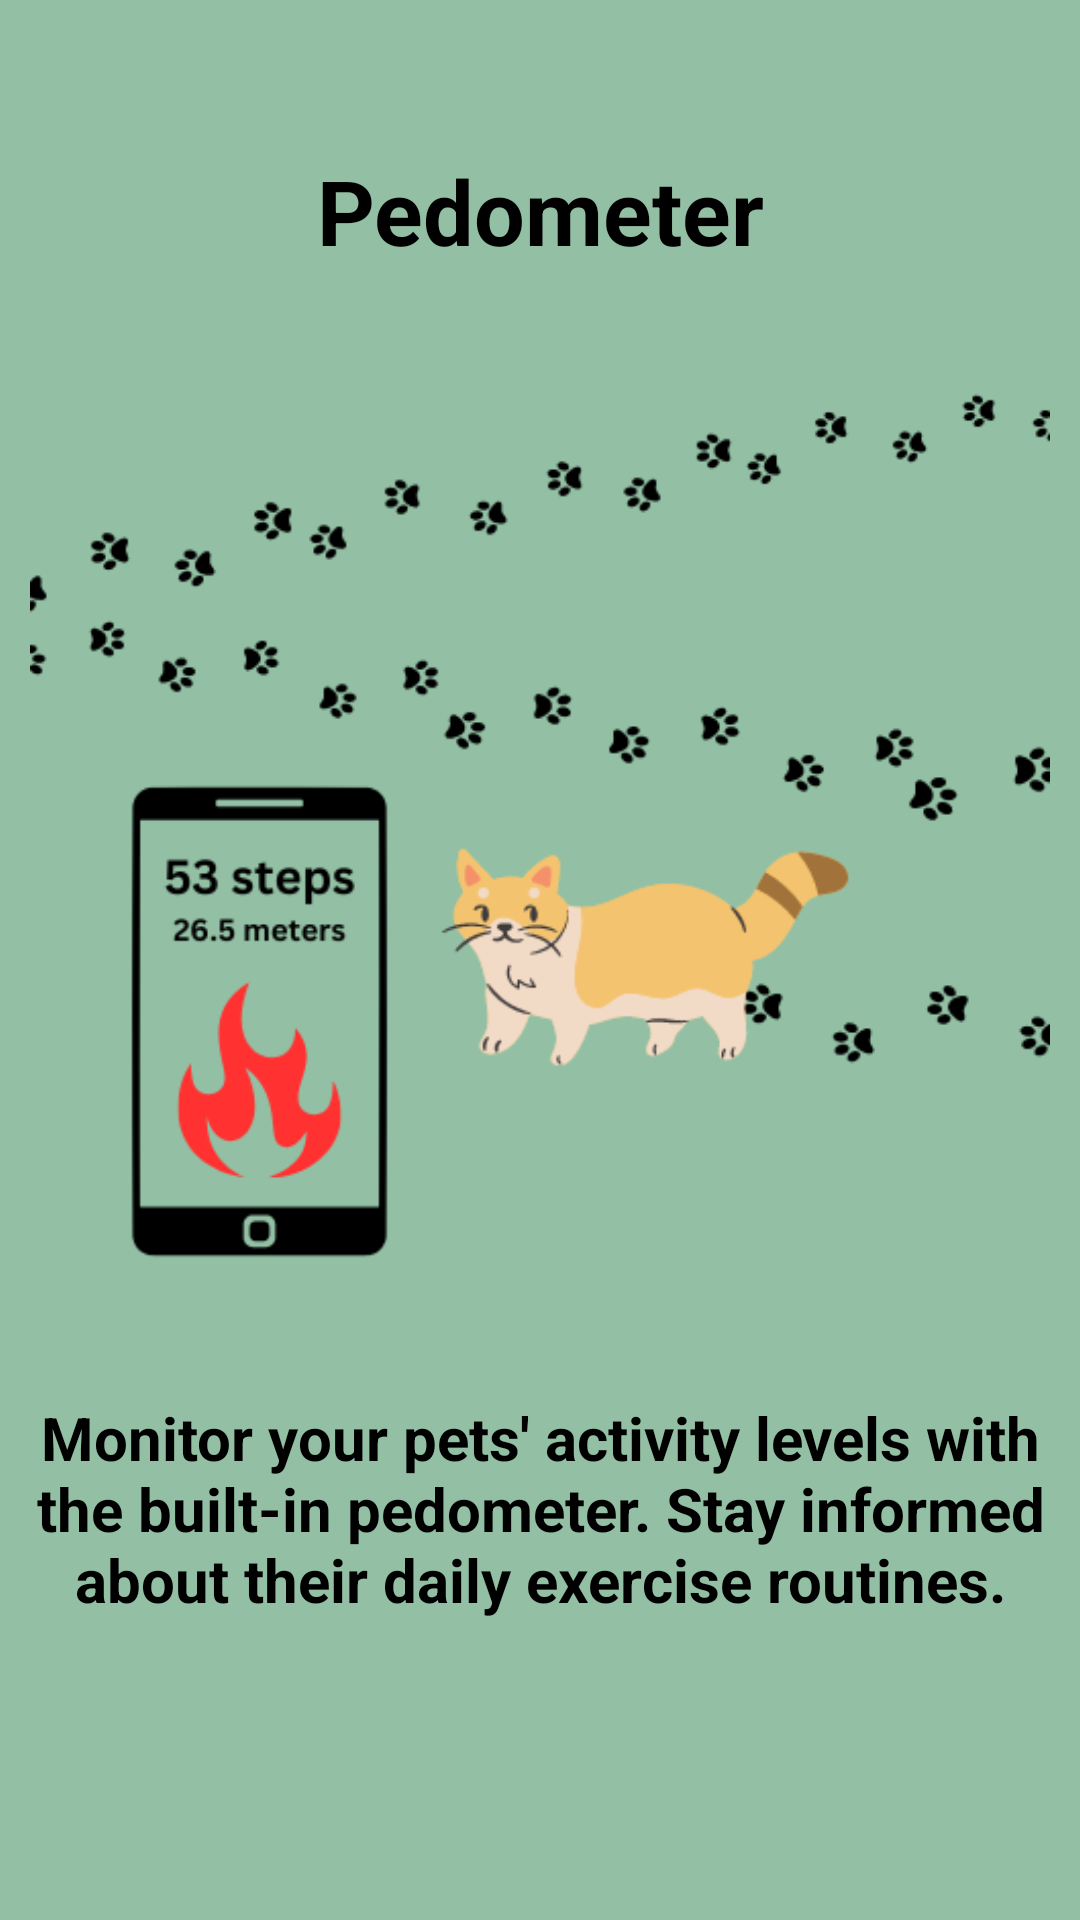

This screen was rendered from an Android layout file. Write that file and the resources it references.
<!-- AndroidManifest.xml: application theme Theme.PetFinder -->
<!-- res/layout/activity_on_boarding_3.xml -->
<?xml version="1.0" encoding="utf-8"?>
<androidx.constraintlayout.widget.ConstraintLayout xmlns:android="http://schemas.android.com/apk/res/android"
    android:layout_width="match_parent"
    android:layout_height="match_parent"
    xmlns:app="http://schemas.android.com/apk/res-auto"
    android:background="@color/onBoarding3">

    <TextView
        android:id="@+id/title"
        android:layout_width="match_parent"
        android:layout_height="wrap_content"
        android:text="Pedometer"
        android:textSize="30sp"
        android:textColor="@color/black"
        android:textAlignment="center"
        android:textStyle="bold"
        android:layout_marginTop="50dp"
        android:layout_marginStart="10dp"
        android:layout_marginEnd="10dp"
        android:layout_marginBottom="10dp"
        app:layout_constraintTop_toTopOf="parent"
        app:layout_constraintBottom_toTopOf="@id/display"
        app:layout_constraintStart_toStartOf="parent"
        app:layout_constraintEnd_toEndOf="parent"/>
    <ImageView
        android:id="@+id/display"
        android:layout_width="0dp"
        android:layout_height="0dp"
        android:src="@drawable/on_boarding3"
        app:layout_constraintTop_toBottomOf="@id/title"
        app:layout_constraintStart_toStartOf="parent"
        app:layout_constraintEnd_toEndOf="parent"
        android:layout_marginStart="10dp"
        android:layout_marginEnd="10dp"
        app:layout_constraintBottom_toTopOf="@id/caption"/>
    <TextView
        android:id="@+id/caption"
        android:layout_width="match_parent"
        android:layout_height="wrap_content"
        android:text="@string/onBoarding3"
        android:textSize="20sp"
        android:textColor="@color/black"
        android:textAlignment="center"
        android:textStyle="bold"
        android:layout_marginStart="10dp"
        android:layout_marginEnd="10dp"
        android:layout_marginBottom="100dp"
        app:layout_constraintTop_toBottomOf="@id/display"
        app:layout_constraintBottom_toBottomOf="parent"
        app:layout_constraintStart_toStartOf="parent"
        app:layout_constraintEnd_toEndOf="parent"/>



</androidx.constraintlayout.widget.ConstraintLayout>
<!-- resources referenced by this layout -->
<resources>
  <color name="black">#FF000000</color>
  <color name="onBoarding3">#93C0A4</color>
  <!-- drawable on_boarding3: png bitmap (drawable, 37816 bytes) -->
  <string name="onBoarding3">Monitor your pets\' activity levels with the built-in pedometer. Stay informed about their daily exercise routines.</string>
  <style name="Theme.PetFinder" parent="Theme.MaterialComponents.DayNight.NoActionBar">
          
          <item name="colorPrimary">@color/purple_500</item>
          <item name="colorPrimaryVariant">@color/purple_700</item>
          <item name="colorOnPrimary">@color/white</item>
          
          <item name="colorSecondary">@color/teal_200</item>
          <item name="colorSecondaryVariant">@color/teal_700</item>
          <item name="colorOnSecondary">@color/black</item>
          
          <item name="android:statusBarColor">?attr/colorPrimaryVariant</item>
          
      </style>
  <color name="purple_500">#FF6200EE</color>
  <color name="purple_700">#FF3700B3</color>
  <color name="white">#FFFFFFFF</color>
  <color name="teal_200">#FF03DAC5</color>
  <color name="teal_700">#FF018786</color>
</resources>
